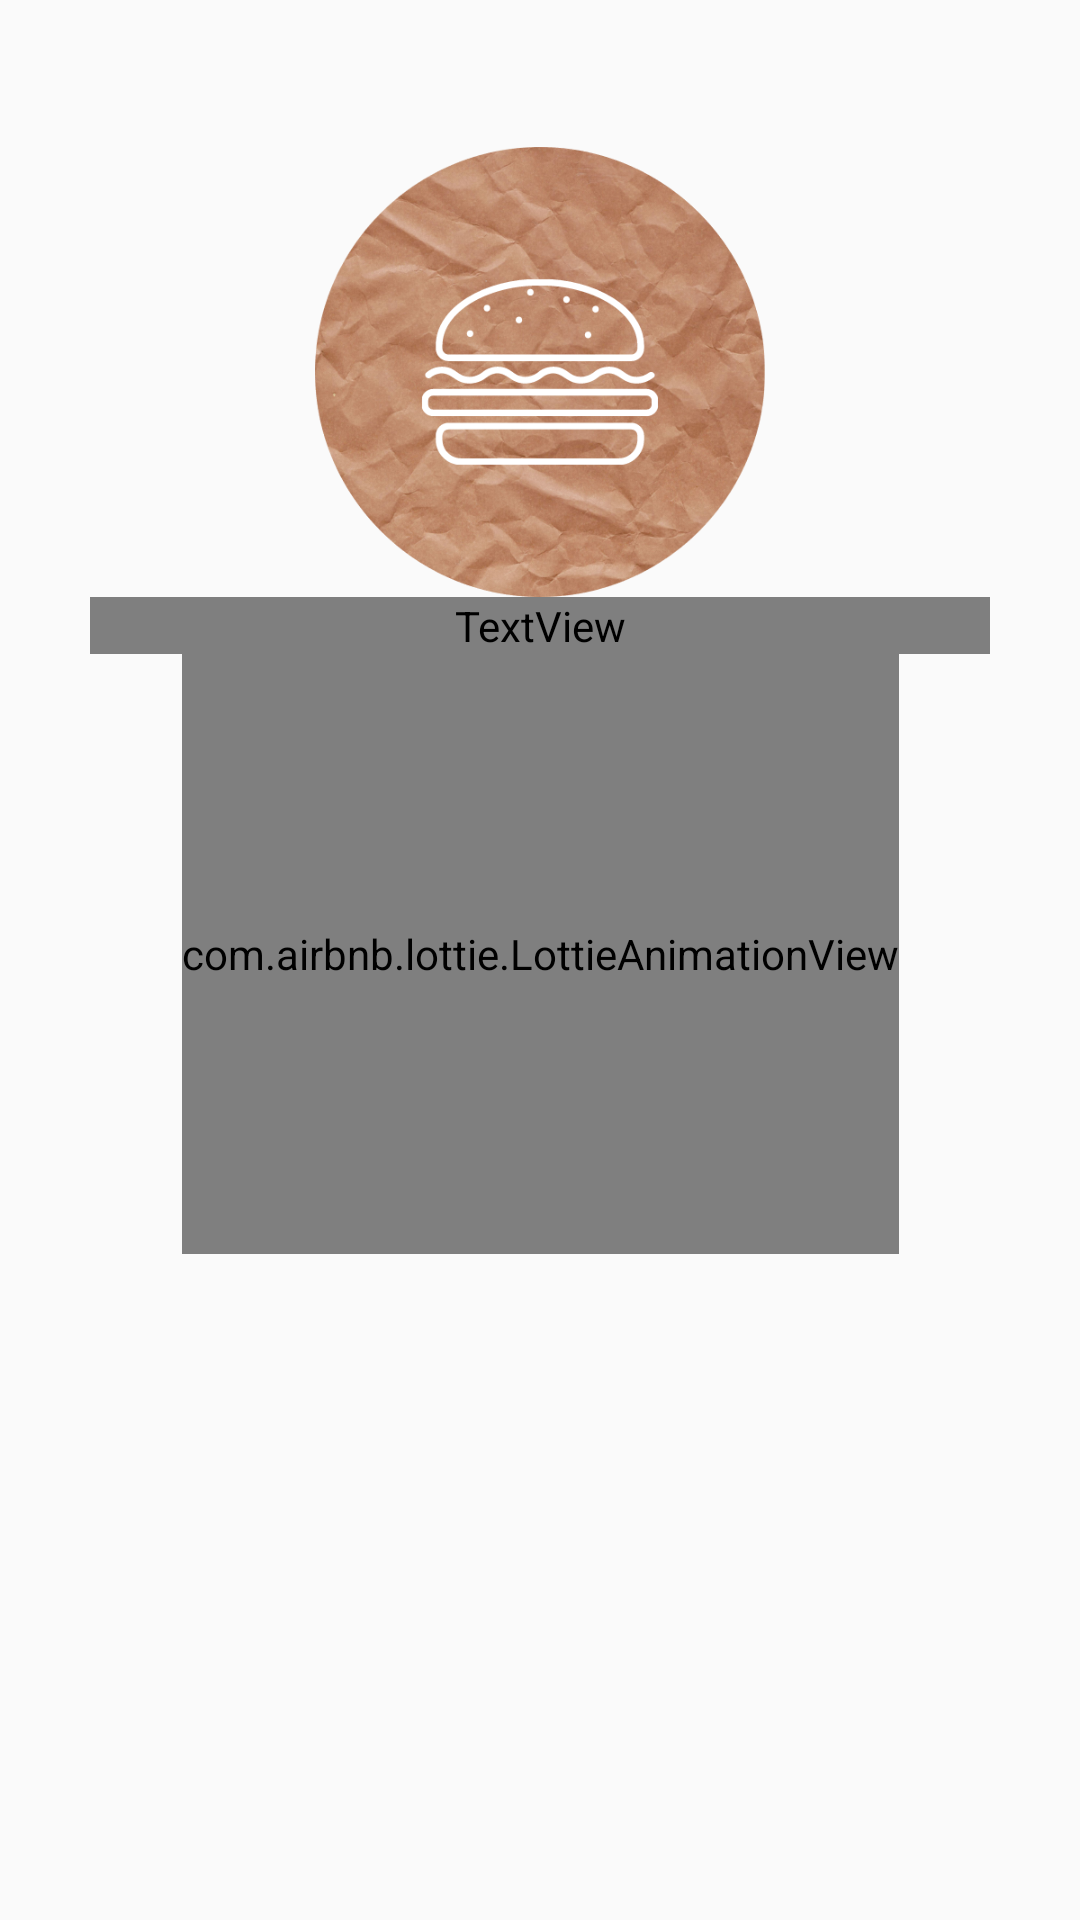

Layout XML and referenced resources for this Android screen:
<!-- AndroidManifest.xml: application theme Theme.HungerHub -->
<!-- res/layout/activity_introductory.xml -->
<?xml version="1.0" encoding="utf-8"?>
<androidx.constraintlayout.widget.ConstraintLayout xmlns:android="http://schemas.android.com/apk/res/android"
    xmlns:app="http://schemas.android.com/apk/res-auto"
    xmlns:tools="http://schemas.android.com/tools"
    android:layout_width="match_parent"
    android:layout_height="match_parent"
    tools:context=".IntroductoryActivity">


    <ImageView
        android:id="@+id/img"
        android:layout_width="wrap_content"
        android:layout_height="900dp"
        android:src="@drawable/bg"
        app:layout_constraintVertical_bias="0"
        android:scaleType="centerCrop"
        app:layout_constraintBottom_toBottomOf="parent"
        app:layout_constraintEnd_toEndOf="parent"
        app:layout_constraintStart_toStartOf="parent"
        app:layout_constraintTop_toTopOf="parent" />

    <ImageView
        android:id="@+id/logo"
        android:layout_width="150dp"
        android:layout_height="150dp"
        android:src="@drawable/logo"
        app:layout_constraintVertical_bias=".1"
        app:layout_constraintBottom_toBottomOf="parent"
        app:layout_constraintEnd_toEndOf="parent"
        app:layout_constraintStart_toStartOf="parent"
        app:layout_constraintTop_toTopOf="parent" />

    <TextView
        android:id="@+id/app_name"
        android:layout_width="300dp"
        android:layout_height="wrap_content"
        android:fontFamily="@font/courgette"
        android:lineSpacingExtra="10sp"
        android:text="Hunger Hub"

        android:textAlignment="center"
        android:textAllCaps="false"
        android:textColor="@color/white"
        android:textSize="48sp"
        android:textStyle="bold"
        app:layout_constraintBottom_toBottomOf="parent"
        app:layout_constraintEnd_toEndOf="parent"
        app:layout_constraintStart_toStartOf="parent"
        app:layout_constraintTop_toBottomOf="@+id/logo"
        app:layout_constraintVertical_bias="0" />

    <com.airbnb.lottie.LottieAnimationView
        android:id="@+id/lottie"
        app:lottie_autoPlay="true"
        android:layout_width="wrap_content"
        android:layout_height="200dp"
        app:lottie_rawRes="@raw/splash"
        app:layout_constraintVertical_bias="0"
        app:layout_constraintBottom_toBottomOf="parent"
        app:layout_constraintEnd_toEndOf="parent"
        app:layout_constraintStart_toStartOf="parent"
        app:layout_constraintTop_toBottomOf="@+id/app_name" />


</androidx.constraintlayout.widget.ConstraintLayout>
<!-- resources referenced by this layout -->
<resources>
  <color name="white">#FFFFFFFF</color>
  <!-- drawable logo: png bitmap (drawable-v24, 376784 bytes) -->
  <style name="Theme.HungerHub" parent="Theme.AppCompat.Light.NoActionBar">
          
          <item name="colorPrimary">@color/purple_500</item>
          <item name="colorPrimaryVariant">@color/purple_700</item>
          <item name="colorOnPrimary">@color/white</item>
          
          <item name="colorSecondary">@color/teal_200</item>
          <item name="colorSecondaryVariant">@color/teal_700</item>
          <item name="colorOnSecondary">@color/black</item>
          
          <item name="android:statusBarColor" tools:targetApi="l">?attr/colorPrimaryVariant</item>
          
      </style>
  <color name="purple_500">#FF6200EE</color>
  <color name="purple_700">#FF3700B3</color>
  <color name="teal_200">#FF03DAC5</color>
  <color name="teal_700">#FF018786</color>
  <color name="black">#FF000000</color>
</resources>
